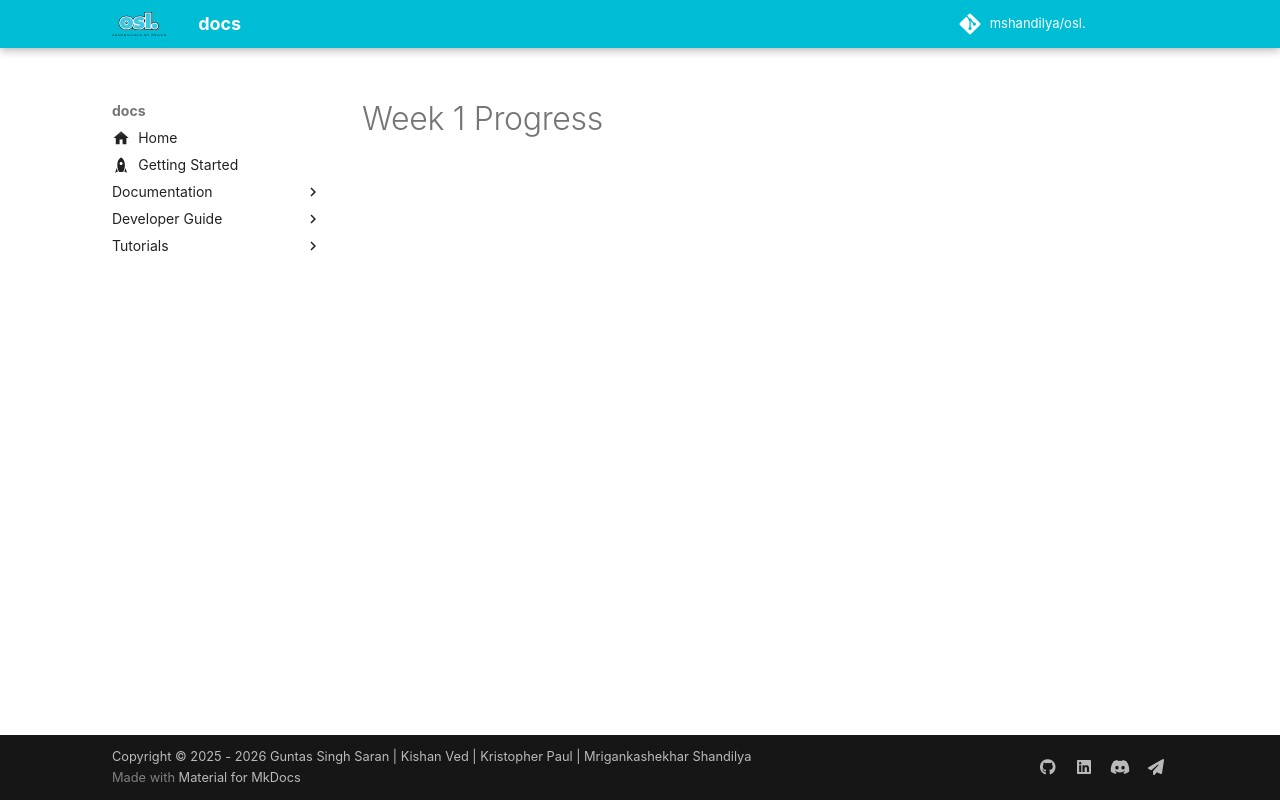

repository: guntas-13/osl.docs · page: progress/week1/index.html · generator: mkdocs

---
icon: material/progress-wrench
---

# Week 1 Progress
